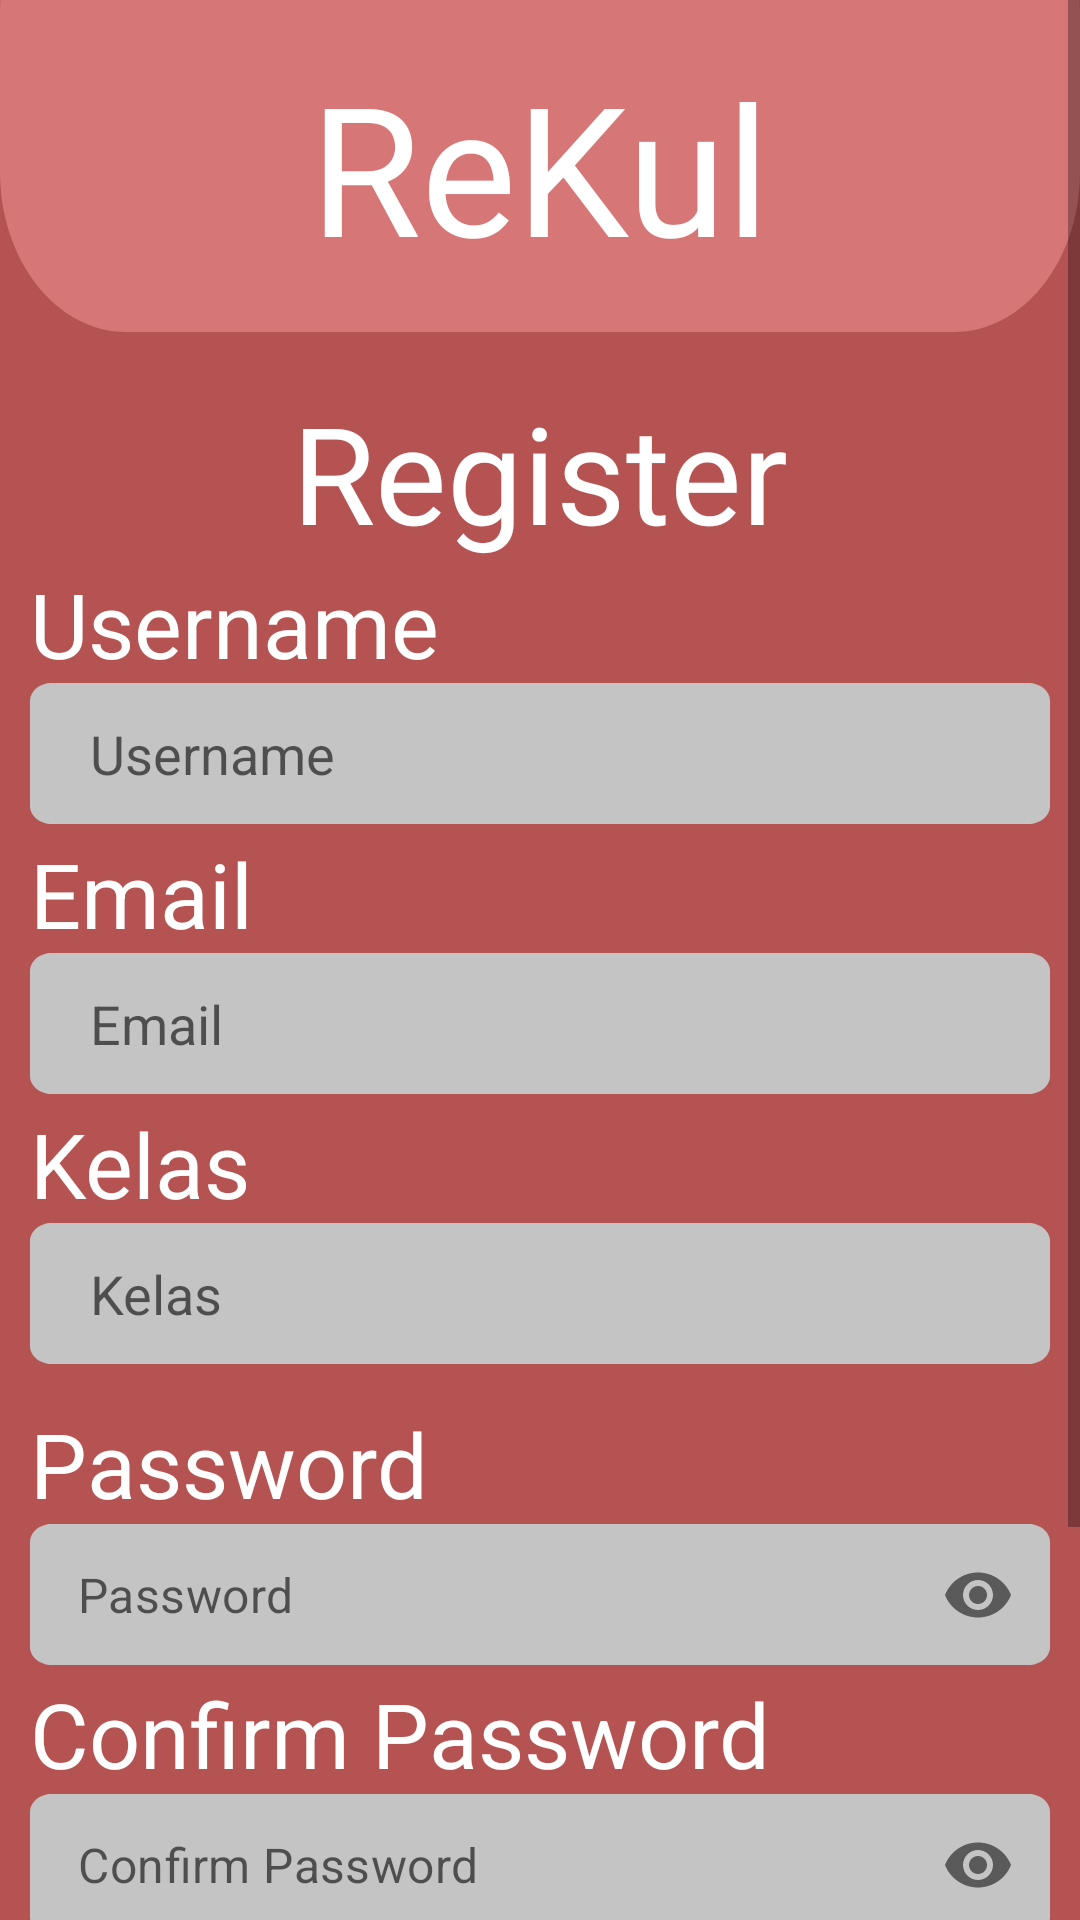

Produce the Android XML layout that renders to this screen, including the resource entries it uses.
<!-- AndroidManifest.xml: application theme Theme.ReKulApplic -->
<!-- res/layout/activity_registrasi.xml -->
<?xml version="1.0" encoding="utf-8"?>
<ScrollView
    android:layout_width="match_parent"
    android:layout_height="match_parent"
    xmlns:tools="http://schemas.android.com/tools"
    xmlns:app="http://schemas.android.com/apk/res-auto"
    xmlns:android="http://schemas.android.com/apk/res/android"
    android:fillViewport="true"
    >

    <androidx.constraintlayout.widget.ConstraintLayout
            tools:context=".Registrasi"
            android:paddingBottom="30dp"
            android:layout_width="match_parent"
            android:layout_height="wrap_content"
            android:clipToOutline="true"
            android:background="@drawable/main_background">

        <View
            android:id="@+id/view4"
            android:layout_width="match_parent"
            android:layout_height="160dp"
            android:layout_alignParentLeft="true"
            android:layout_alignParentTop="true"
            android:layout_marginTop="-50dp"
            android:background="@drawable/rectangle"
            app:layout_constraintBottom_toBottomOf="parent"
            app:layout_constraintTop_toTopOf="parent"
            app:layout_constraintVertical_bias="0.0"
            tools:layout_editor_absoluteX="0dp" />

        <TextView
            android:id="@+id/textView9"
            android:layout_width="wrap_content"
            android:layout_height="wrap_content"
            android:layout_centerHorizontal="true"
            android:text="ReKul"
            android:textColor="@color/white"
            android:textSize="60sp"
            app:layout_constraintBottom_toBottomOf="@+id/view4"
            app:layout_constraintEnd_toEndOf="@+id/view4"
            app:layout_constraintStart_toStartOf="parent"
            app:layout_constraintTop_toTopOf="parent" />

        <TextView
            android:id="@+id/textView10"
            android:layout_width="wrap_content"
            android:layout_height="wrap_content"
            android:layout_centerHorizontal="true"
            android:layout_marginTop="-25dp"
            android:text="Register"
            android:textColor="@color/white"
            android:textSize="45sp"
            app:layout_constraintBottom_toBottomOf="parent"
            app:layout_constraintEnd_toEndOf="parent"
            app:layout_constraintStart_toStartOf="parent"
            app:layout_constraintTop_toBottomOf="@+id/view4"
            app:layout_constraintVertical_bias="0.028" />

        <RelativeLayout
            android:layout_width="340dp"
            android:layout_height="wrap_content"
            android:layout_centerHorizontal="true"
            android:layout_marginTop="-20dp"
            app:layout_constraintBottom_toBottomOf="parent"
            app:layout_constraintEnd_toEndOf="parent"
            app:layout_constraintHorizontal_bias="0.492"
            app:layout_constraintStart_toStartOf="parent"
            app:layout_constraintTop_toBottomOf="@+id/textView10"
            app:layout_constraintVertical_bias="0.0">

            <TextView
                android:layout_width="wrap_content"
                android:layout_height="wrap_content"
                android:layout_alignStart="@+id/username"
                android:layout_marginTop="20dp"
                android:inputType="text"
                android:text="Username"
                android:textColor="@color/white"
                android:textSize="30sp" />

            <EditText
                android:id="@+id/username"
                android:layout_width="340dp"
                android:layout_height="47dp"
                android:layout_alignParentTop="true"
                android:layout_centerHorizontal="true"
                android:layout_marginTop="60dp"
                android:background="@drawable/rectangle1"
                android:paddingHorizontal="20dp"
                android:hint="Username"/>

            <TextView
                android:layout_width="wrap_content"
                android:layout_height="wrap_content"
                android:layout_alignStart="@+id/email"
                android:layout_marginTop="110dp"
                android:text="Email"
                android:textColor="@color/white"
                android:textSize="30sp" />

            <EditText
                android:id="@+id/email"
                android:layout_width="340dp"
                android:layout_height="47dp"
                android:layout_alignParentTop="true"
                android:layout_centerHorizontal="true"
                android:layout_marginTop="150dp"
                android:background="@drawable/rectangle1"
                android:inputType="textEmailAddress"
                android:paddingHorizontal="20dp"
                android:hint="Email"/>

            <TextView
                android:layout_width="wrap_content"
                android:layout_height="wrap_content"
                android:text="Kelas"
                android:layout_marginTop="200dp"
                android:textColor="@color/white"
                android:textSize="30sp"
                />

            <EditText
                android:id="@+id/kelas"
                android:layout_width="340dp"
                android:layout_height="47dp"
                android:background="@drawable/rectangle1"
                android:paddingHorizontal="20dp"
                android:hint="Kelas"
                android:layout_marginTop="240dp"
                />

            <TextView
                android:layout_width="wrap_content"
                android:layout_height="wrap_content"
                android:layout_alignStart="@id/email"
                android:layout_marginTop="300dp"
                android:text="Password"
                android:textColor="@color/white"
                android:textSize="30sp" />

            <com.google.android.material.textfield.TextInputLayout
                android:id="@+id/passwordTil"
                android:layout_width="match_parent"
                android:layout_height="wrap_content"
                android:gravity="center_horizontal"
                app:boxStrokeWidth="0dp"
                app:boxStrokeWidthFocused="0dp"
                app:hintEnabled="false"
                app:passwordToggleEnabled="true">

                <EditText
                    android:id="@+id/password"
                    android:layout_width="340dp"
                    android:paddingTop="10dp"
                    android:layout_height="wrap_content"
                    android:layout_marginTop="340dp"
                    android:background="@drawable/rectangle1"
                    android:hint="Password"
                    android:inputType="textPassword"
                    android:paddingHorizontal="20dp" />

            </com.google.android.material.textfield.TextInputLayout>

            <TextView
                android:layout_width="wrap_content"
                android:layout_height="wrap_content"
                android:layout_alignStart="@id/email"
                android:layout_marginTop="390dp"
                android:text="Confirm Password"
                android:textColor="@color/white"
                android:textSize="30sp" />

            <com.google.android.material.textfield.TextInputLayout
                android:id="@+id/confirmPasswordTil"
                android:layout_width="match_parent"
                android:layout_height="wrap_content"
                android:gravity="center_horizontal"
                app:boxStrokeWidth="0dp"
                app:boxStrokeWidthFocused="0dp"
                app:hintEnabled="false"
                app:passwordToggleEnabled="true">

                <EditText
                    android:id="@+id/confirmPassword"
                    android:layout_width="340dp"
                    android:layout_height="wrap_content"
                    android:layout_alignParentTop="true"
                    android:layout_centerHorizontal="true"
                    android:layout_marginTop="430dp"
                    android:background="@drawable/rectangle1"
                    android:hint="Confirm Password"
                    android:inputType="textPassword"
                    android:paddingHorizontal="20dp"
                    android:paddingTop="10dp" />

            </com.google.android.material.textfield.TextInputLayout>

            <RelativeLayout
                android:layout_width="wrap_content"
                android:layout_height="wrap_content"
                android:layout_marginTop="70dp">

                <LinearLayout
                    android:layout_width="match_parent"
                    android:layout_height="wrap_content">

                    <CheckBox
                        android:id="@+id/cb_student"
                        android:layout_width="wrap_content"
                        android:layout_height="wrap_content"
                        android:layout_alignStart="@+id/btn_registrasi"
                        android:layout_marginTop="400dp"
                        android:text="Mahasiswa"
                        android:textColor="@color/white"
                        android:layout_marginHorizontal="50dp"/>

                    <CheckBox
                        android:id="@+id/cb_teacher"
                        android:layout_width="wrap_content"
                        android:layout_height="wrap_content"
                        android:layout_alignEnd="@id/cb_student"
                        android:layout_marginTop="400dp"
                        android:text="Dosen"
                        android:textColor="@color/white" />

                </LinearLayout>

                <Button
                    android:id="@+id/btn_registrasi"
                    android:layout_width="340dp"
                    android:layout_height="60dp"
                    android:layout_centerHorizontal="true"
                    android:layout_marginTop="450dp"
                    android:background="@drawable/rectangle2"
                    android:text="Register"
                    android:textColor="@color/red"
                    android:textSize="30sp" />

                <LinearLayout
                    android:layout_width="match_parent"
                    android:layout_height="wrap_content"
                    android:gravity="center_horizontal">

                    <TextView
                        android:id="@+id/golink1"
                        android:layout_width="wrap_content"
                        android:layout_height="wrap_content"
                        android:layout_centerHorizontal="true"
                        android:layout_marginTop="510dp"
                        android:linksClickable="true"
                        android:text="Sudah punya akun?"
                        android:textColor="@color/white"
                        android:textSize="20sp" />

                    <TextView
                        android:id="@+id/go_to_login"
                        android:layout_width="wrap_content"
                        android:layout_height="wrap_content"
                        android:layout_centerHorizontal="true"
                        android:layout_marginLeft="10dp"
                        android:layout_marginTop="510dp"
                        android:layout_toEndOf="@+id/golink1"
                        android:linksClickable="true"
                        android:text="Login"
                        android:textColor="@color/white"
                        android:textSize="20sp" />
                </LinearLayout>

            </RelativeLayout>


        </RelativeLayout>


    </androidx.constraintlayout.widget.ConstraintLayout>
</ScrollView>
<!-- resources referenced by this layout -->
<resources>
  <color name="red">#A73333</color>
  <color name="white">#FFFFFFFF</color>
  <!-- drawable main_background (drawable) -->
  <?xml version="1.0" encoding="utf-8"?>
  <vector
      xmlns:android="http://schemas.android.com/apk/res/android"
      android:width="360dp"
      android:height="640dp"
      android:viewportWidth="360"
      android:viewportHeight="640"
      >
  
      <group>
  
          <clip-path
              android:pathData="M0 0H360V640H0V0Z"
              />
  
          <path
              android:pathData="M0 0V640H360V0"
              android:fillColor="#B55353"
              />
  
      </group>
  </vector>
  <!-- drawable rectangle (drawable) -->
  <?xml version="1.0" encoding="utf-8"?>
  <vector
      xmlns:android="http://schemas.android.com/apk/res/android"
      xmlns:aapt="http://schemas.android.com/aapt"
      android:width="360dp"
      android:height="126dp"
      android:viewportWidth="360"
      android:viewportHeight="126"
      >
  
      <group>
  
          <clip-path
              android:pathData="M42 0H318C341.196 0 360 18.804 360 42V84C360 107.196 341.196 126 318 126H42C18.804 126 0 107.196 0 84V42C0 18.804 18.804 0 42 0Z"
              />
  
          <path
              android:pathData="M0 0V126H360V0"
              android:fillColor="#D67676"
              />
  
      </group>
  </vector>
  <!-- drawable rectangle1 (drawable) -->
  <?xml version="1.0" encoding="utf-8"?>
  <vector
      xmlns:android="http://schemas.android.com/apk/res/android"
      xmlns:aapt="http://schemas.android.com/aapt"
      android:width="280dp"
      android:height="47dp"
      android:viewportWidth="280"
      android:viewportHeight="47"
      >
  
      <group>
  
          <clip-path
              android:pathData="M6 0H274C277.314 0 280 2.68629 280 6V41C280 44.3137 277.314 47 274 47H6C2.68629 47 0 44.3137 0 41V6C0 2.68629 2.68629 0 6 0Z"
              />
  
          <path
              android:pathData="M0 0V47H280V0"
              android:fillColor="#C4C4C4"
              />
  
      </group>
  
  </vector>
  <!-- drawable rectangle2 (drawable) -->
  <?xml version="1.0" encoding="utf-8"?>
  <vector
      xmlns:android="http://schemas.android.com/apk/res/android"
      xmlns:aapt="http://schemas.android.com/aapt"
      android:width="280dp"
      android:height="60dp"
      android:viewportWidth="280"
      android:viewportHeight="60"
      >
  
      <group>
  
          <clip-path
              android:pathData="M30 0H250C266.569 0 280 13.4315 280 30C280 46.5685 266.569 60 250 60H30C13.4315 60 0 46.5685 0 30C0 13.4315 13.4315 0 30 0Z"
              />
  
          <path
              android:pathData="M0 0V60H280V0"
              android:fillColor="#C4C4C4"
              />
  
      </group>
  
  </vector>
  <style name="Theme.ReKulApplic" parent="Theme.MaterialComponents.DayNight.NoActionBar">
          
          <item name="colorPrimary">@color/grey</item>
          <item name="colorPrimaryVariant">@color/purple_700</item>
          <item name="colorOnPrimary">@color/white</item>
          
          <item name="colorSecondary">@color/teal_200</item>
          <item name="colorSecondaryVariant">@color/teal_700</item>
          <item name="colorOnSecondary">@color/black</item>
          
          <item name="android:statusBarColor" tools:targetApi="l">?attr/colorOnSecondary</item>
          
      </style>
  <color name="grey">#C4C4C4</color>
  <color name="purple_700">#FF3700B3</color>
  <color name="teal_200">#FF03DAC5</color>
  <color name="teal_700">#FF018786</color>
  <color name="black">#FF000000</color>
</resources>
